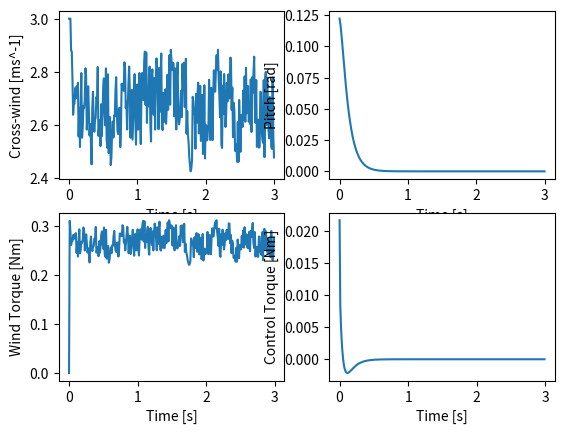

This figure's Python source:
import math
import random
import numpy as np
import matplotlib.pyplot as plt

DEG_TO_RAD  = 0.01745329251

class Simulation:
    def __init__(self, run_time, start_pitch, edf_thrust, distance_com, moment_of_inertia, mass, cross_sectional_area):
        self.transient = run_time
        self.initial = start_pitch
        self.thrust = edf_thrust
        self.com = distance_com
        self.moi = moment_of_inertia
        self.mass = mass
        self.csa = cross_sectional_area
        self.Kp = 0.0
        self.Ki = 0.0
        self.Kd = 0.0

        self.time = [0]
        self.pitch = []
        self.eff_thrust = []
        self.pid_output = []
        self.ang_vel = [0]
        self.ang_acc = [0]
        self.cross_wind = [3, 3, 3]
        self.control_torque = []
        self.wind_torque = []
        self.total_torque = []

    def insert_gain(self, Kp, Ki, Kd):
        self.Kp = Kp
        self.Ki = Ki
        self.Kd = Kd

    def control_thrust(self, i):
        pid = math.radians(self.pid_output[i])
        horizontal_vector = self.thrust*math.sin(pid)
        self.eff_thrust.append(horizontal_vector)

    def wind(self, i):
        wind_bias = 3.0
        wind_variation = random.uniform(-1, 1)
        weighted_sum = self.cross_wind[i] + self.cross_wind[i+1] + self.cross_wind[i+2] + wind_variation + 2*wind_bias + 2
        weighted_average = weighted_sum/6
        weighted_average = self.bound_check(wind_bias, weighted_average)
        self.cross_wind.append(weighted_average)
        if(weighted_average < 0):
            crosswind_force = -1.229*(self.cross_wind[i+3]**2)
        else:
            crosswind_force = 1.229*(self.cross_wind[i+3]**2)
        return crosswind_force
    
    def drag(self, i):
        coefficient = self.thrust/self.mass + 9.81
        rocket_velocity = coefficient*self.time[i]
        drag = 0.5*1.229*(rocket_velocity**2)*0.75*self.csa
        return drag

    def torque(self, i):
        self.control_thrust(i)
        control_torque = self.eff_thrust[i]*self.com
        self.control_torque.append(control_torque)

        crosswind_force = self.wind(i)
        drag = self.drag(i)
        if drag == 0.0:
            ang_attack = 0.0
        else:
            ang_attack = np.arctan(crosswind_force / drag)
        wind_force = math.sqrt((crosswind_force)**2 + drag**2)
        nose_torque = 0.3*(wind_force*math.sin(ang_attack))*self.com
        tail_torque = 0.6*(wind_force*math.sin(ang_attack))*self.com
        wind_torque = tail_torque - nose_torque
        self.wind_torque.append(wind_torque)
        total = control_torque #+ wind_torque
        self.total_torque.append(total)

        return total

    def tvc_physics(self, Kp, Ki, Kd):
        dt = 0.01
        self.pitch.append(self.initial)
        self.pid_output.append(self.initial)
        iteration = int(self.transient/dt)
        for i in range(iteration):
            torque = self.torque(i)
            ang_acc = (torque)/self.moi
            self.ang_acc.append(math.degrees(ang_acc))
            integral = self.ang_vel[i] + self.ang_acc[i+1]*dt
            self.ang_vel.append(integral)
            incremental_change = -self.ang_vel[i+1]*dt
            self.pitch.append(self.pitch[i] + incremental_change)

            output = Kp*self.pitch[i+1] + Kd*(self.pitch[i+1] - self.pitch[i])/dt + Ki*self.pitch[i+1]*dt
            output = self.bound_check(0.122, output)
            self.pid_output.append(output)
            self.time.append(self.time[i] + dt)

    def bound_check(self, bound, value):
        if abs(value) > bound:
            if value < 0.0:
                return -bound
            else:
                return bound
        else:
            return value
    
    def get_graph(self):
        self.tvc_physics(self.Kp, self.Ki, self.Kd)
        
        fig = plt.figure()

        ax1 = fig.add_subplot(2, 2, 1)
        ax1.plot(self.time, self.cross_wind[0:len(self.cross_wind) - 2])
        ax1.set_ylabel("Cross-wind [ms^-1]")
        ax1.set_xlabel("Time [s]")

        ax2 = fig.add_subplot(2, 2, 2)
        ax2.plot(self.time, self.pitch) 
        ax2.set_ylabel("Pitch [rad]")
        ax2.set_xlabel("Time [s]")

        ax3 = fig.add_subplot(2, 2, 3)
        ax3.plot(self.time[0:len(self.time) - 1], self.wind_torque)
        ax3.set_ylabel("Wind Torque [Nm]")
        ax3.set_xlabel("Time [s]") 

        ax4 = fig.add_subplot(2, 2, 4)
        ax4.plot(self.time[0:len(self.time) - 1], self.control_torque)
        ax4.set_ylabel("Control Torque [Nm]")
        ax4.set_xlabel("Time [s]") 

        plt.show()

run_time = 3
start_pitch = 7*DEG_TO_RAD
edf_thrust = 100
distance_com = 0.102
moment_of_inertia = 0.035
mass = 2.82
cross_sectional_area = 0.045

tvc = Simulation(run_time, start_pitch, edf_thrust, distance_com, moment_of_inertia, mass, cross_sectional_area)

#Kp = 0.255
#Ki = 180
#Kd = 0.009
Kp = 0.7
Ki = 0.01
Kd = 0.1
tvc.insert_gain(Kp, Ki, Kd)
tvc.get_graph()